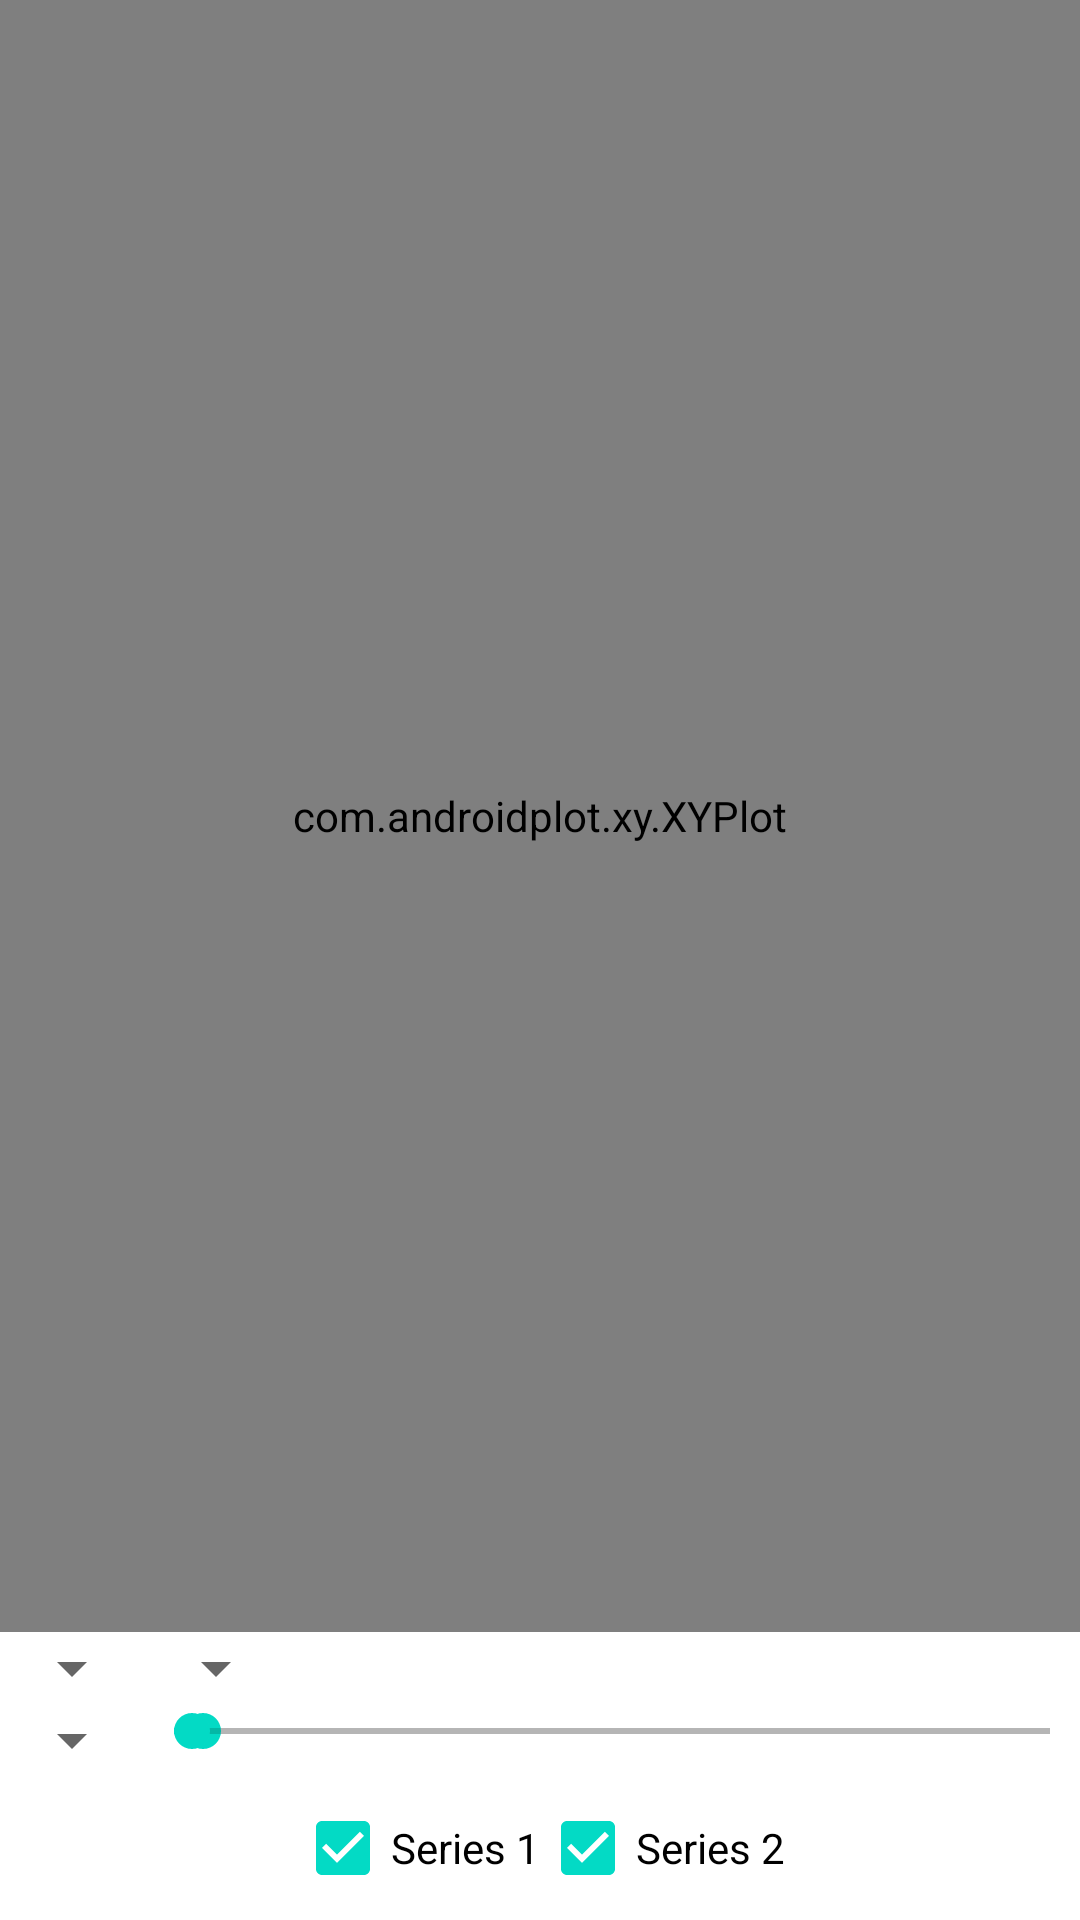

This screen was rendered from an Android layout file. Write that file and the resources it references.
<!-- AndroidManifest.xml: application theme Theme.CA5FragmentAndGraph -->
<!-- res/layout/fragment_bar.xml -->
<?xml version="1.0" encoding="utf-8"?>
<LinearLayout xmlns:android="http://schemas.android.com/apk/res/android"
    xmlns:ap="http://schemas.android.com/apk/res-auto"
    android:layout_width="match_parent"
    android:layout_height="match_parent"
    android:orientation="vertical">

    <com.androidplot.xy.XYPlot
        android:id="@+id/plot"
        style="@style/APDefacto.Light"
        android:layout_width="fill_parent"
        android:layout_height="fill_parent"
        android:layout_weight="1"
        ap:gridClippingEnabled="false"
        ap:gridInsetLeft="35dp"
        ap:gridInsetRight="10dp"
        ap:title="Growth" />

    <LinearLayout
        android:layout_width="fill_parent"
        android:layout_height="wrap_content"
        android:layout_gravity="center"
        android:orientation="horizontal">

        <Spinner
            android:id="@+id/spRenderStyle"
            android:layout_width="wrap_content"
            android:layout_height="wrap_content" />

        <Spinner
            android:id="@+id/spSeriesSize"
            android:layout_width="wrap_content"
            android:layout_height="wrap_content" />

    </LinearLayout>

    <LinearLayout
        android:layout_width="fill_parent"
        android:layout_height="wrap_content"
        android:layout_gravity="center"
        android:orientation="horizontal">

        <Spinner
            android:id="@+id/spWidthStyle"
            android:layout_width="wrap_content"
            android:layout_height="wrap_content" />

        <RelativeLayout
            android:id="@+id/sectionGraph"
            android:layout_width="fill_parent"
            android:layout_height="wrap_content">

            <SeekBar
                android:id="@+id/sbFixed"
                android:layout_width="fill_parent"
                android:layout_height="wrap_content"
                android:max="300"
                android:paddingLeft="10dp"
                android:paddingRight="10dp"
                android:progress="10" />

            <SeekBar
                android:id="@+id/sbVariable"
                android:layout_width="fill_parent"
                android:layout_height="wrap_content"
                android:max="50"
                android:paddingLeft="10dp"
                android:paddingRight="10dp"
                android:progress="1" />
        </RelativeLayout>
    </LinearLayout>

    <LinearLayout
        android:layout_width="wrap_content"
        android:layout_height="wrap_content"
        android:layout_gravity="center"
        android:orientation="horizontal">

        <CheckBox
            android:id="@+id/s1CheckBox"
            android:layout_width="fill_parent"
            android:layout_height="wrap_content"
            android:checked="true"
            android:text="Series 1" />

        <CheckBox
            android:id="@+id/s2CheckBox"
            android:layout_width="fill_parent"
            android:layout_height="wrap_content"
            android:checked="true"
            android:text="Series 2" />
    </LinearLayout>
</LinearLayout>
<!-- resources referenced by this layout -->
<resources>
  <style name="Theme.CA5FragmentAndGraph" parent="Theme.MaterialComponents.DayNight.DarkActionBar">
          
          <item name="colorPrimary">@color/purple_500</item>
          <item name="colorPrimaryVariant">@color/purple_700</item>
          <item name="colorOnPrimary">@color/white</item>
          
          <item name="colorSecondary">@color/teal_200</item>
          <item name="colorSecondaryVariant">@color/teal_700</item>
          <item name="colorOnSecondary">@color/black</item>
          
          <item name="android:statusBarColor">?attr/colorPrimaryVariant</item>
          
      </style>
  <!-- not gathered from this repository: default colours our renderer supplied (Android Studio template values) -->
  <color name="purple_500">#FF6200EE</color>
  <color name="purple_700">#FF3700B3</color>
  <color name="teal_200">#FF03DAC5</color>
  <color name="teal_700">#FF018786</color>
  <color name="black">#FF000000</color>
  <color name="white">#FFFFFFFF</color>
</resources>
